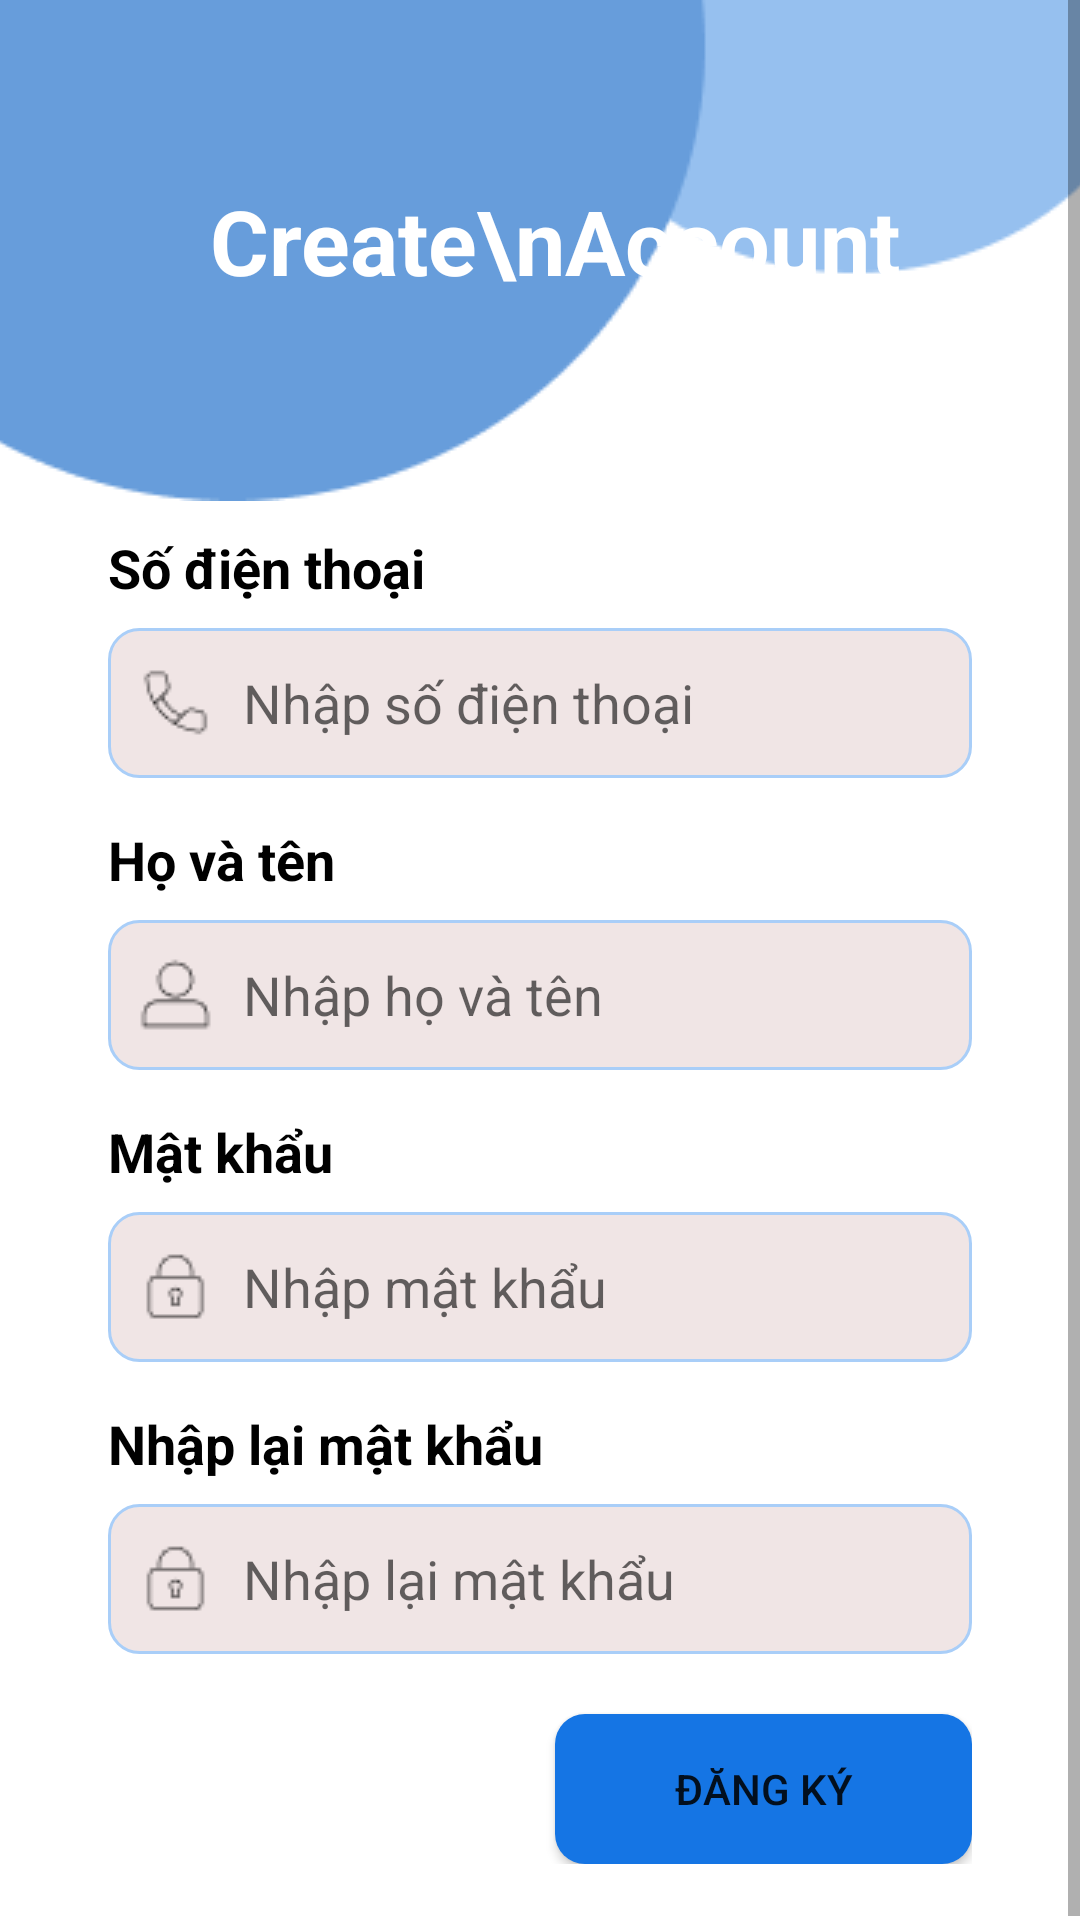

Android layout source for this screen:
<!-- AndroidManifest.xml: application theme Theme.TLTT_Application -->
<!-- res/layout/activity_signin.xml -->
<?xml version="1.0" encoding="utf-8"?>
<androidx.constraintlayout.widget.ConstraintLayout xmlns:android="http://schemas.android.com/apk/res/android"
    xmlns:app="http://schemas.android.com/apk/res-auto"
    xmlns:tools="http://schemas.android.com/tools"
    android:id="@+id/main"
    android:layout_width="match_parent"
    android:layout_height="match_parent"
    tools:context=".View.LoginActivity">

    <ScrollView
        android:layout_width="match_parent"
        android:layout_height="match_parent"
        android:fillViewport="true">

        <LinearLayout
            android:layout_width="match_parent"
            android:layout_height="wrap_content"
            android:orientation="vertical"
            android:paddingBottom="20dp">

            <RelativeLayout
                android:layout_width="match_parent"
                android:layout_height="wrap_content">

                <ImageView
                    android:id="@+id/imgHeader"
                    android:layout_width="match_parent"
                    android:layout_height="wrap_content"
                    android:contentDescription="Login Header"
                    android:scaleType="centerCrop"
                    android:src="@drawable/img_header" />

                <TextView
                    android:id="@+id/txtPlsLogin"
                    android:layout_width="wrap_content"
                    android:layout_height="wrap_content"
                    android:paddingStart="70dp"
                    android:paddingTop="60dp"
                    android:text="Create\nAccount"
                    android:textSize="30sp"
                    android:textColor="@color/white"
                    android:textStyle="bold"
                    android:layout_alignParentStart="true"/>

            </RelativeLayout>

            
            <TextView
                android:id="@+id/textPhone"
                android:layout_width="wrap_content"
                android:layout_height="wrap_content"
                android:paddingStart="36dp"
                android:layout_marginTop="10dp"
                android:text="Số điện thoại"
                android:textColor="@color/black"
                android:textSize="18sp"
                android:textStyle="bold" />

            <LinearLayout
                android:layout_width="match_parent"
                android:layout_height="50dp"
                android:layout_marginStart="36dp"
                android:layout_marginEnd="36dp"
                android:layout_marginTop="8dp"
                android:background="@drawable/edittext_bg"
                android:orientation="horizontal"
                android:paddingStart="10dp">

                <ImageView
                    android:layout_width="25dp"
                    android:layout_height="25dp"
                    android:src="@drawable/arcticons_phone"
                    android:contentDescription="Phone Icon"
                    android:layout_gravity="center_vertical"/>

                <EditText
                    android:id="@+id/editPhone"
                    android:layout_width="0dp"
                    android:layout_height="match_parent"
                    android:layout_weight="1"
                    android:background="@android:color/transparent"
                    android:ems="10"
                    android:gravity="center_vertical"
                    android:hint="Nhập số điện thoại"
                    android:inputType="phone"
                    android:paddingStart="10dp" />
            </LinearLayout>

            
            <TextView
                android:id="@+id/textName"
                android:layout_width="wrap_content"
                android:layout_height="wrap_content"
                android:paddingStart="36dp"
                android:layout_marginTop="15dp"
                android:text="Họ và tên"
                android:textColor="@color/black"
                android:textSize="18sp"
                android:textStyle="bold" />

            <LinearLayout
                android:layout_width="match_parent"
                android:layout_height="50dp"
                android:layout_marginStart="36dp"
                android:layout_marginEnd="36dp"
                android:layout_marginTop="8dp"
                android:background="@drawable/edittext_bg"
                android:orientation="horizontal"
                android:paddingStart="10dp">

                <ImageView
                    android:layout_width="25dp"
                    android:layout_height="25dp"
                    android:src="@drawable/iwwa_user"
                    android:contentDescription="User Icon"
                    android:layout_gravity="center_vertical"/>

                <EditText
                    android:id="@+id/editName"
                    android:layout_width="0dp"
                    android:layout_height="match_parent"
                    android:layout_weight="1"
                    android:background="@android:color/transparent"
                    android:ems="10"
                    android:gravity="center_vertical"
                    android:hint="Nhập họ và tên"
                    android:inputType="text"
                    android:paddingStart="10dp" />
            </LinearLayout>


            
            <TextView
                android:id="@+id/textPassword"
                android:layout_width="wrap_content"
                android:layout_height="wrap_content"
                android:paddingStart="36dp"
                android:layout_marginTop="15dp"
                android:text="Mật khẩu"
                android:textColor="@color/black"
                android:textSize="18sp"
                android:textStyle="bold" />

            <LinearLayout
                android:layout_width="match_parent"
                android:layout_height="50dp"
                android:layout_marginStart="36dp"
                android:layout_marginEnd="36dp"
                android:layout_marginTop="8dp"
                android:background="@drawable/edittext_bg"
                android:orientation="horizontal"
                android:paddingStart="10dp">

                <ImageView
                    android:layout_width="25dp"
                    android:layout_height="25dp"
                    android:src="@drawable/arcticons_password"
                    android:contentDescription="Password Icon"
                    android:layout_gravity="center_vertical"/>

                <EditText
                    android:id="@+id/editPassword"
                    android:layout_width="0dp"
                    android:layout_height="match_parent"
                    android:layout_weight="1"
                    android:background="@android:color/transparent"
                    android:ems="10"
                    android:gravity="center_vertical"
                    android:hint="Nhập mật khẩu"
                    android:inputType="textPassword"
                    android:paddingStart="10dp" />
            </LinearLayout>

            
            <TextView
                android:id="@+id/textConfirmPassword"
                android:layout_width="wrap_content"
                android:layout_height="wrap_content"
                android:paddingStart="36dp"
                android:layout_marginTop="15dp"
                android:text="Nhập lại mật khẩu"
                android:textColor="@color/black"
                android:textSize="18sp"
                android:textStyle="bold" />

            <LinearLayout
                android:layout_width="match_parent"
                android:layout_height="50dp"
                android:layout_marginStart="36dp"
                android:layout_marginEnd="36dp"
                android:layout_marginTop="8dp"
                android:background="@drawable/edittext_bg"
                android:orientation="horizontal"
                android:paddingStart="10dp">

                <ImageView
                    android:layout_width="25dp"
                    android:layout_height="25dp"
                    android:src="@drawable/arcticons_password"
                    android:contentDescription="Password Icon"
                    android:layout_gravity="center_vertical"/>

                <EditText
                    android:id="@+id/editConfirmPassword"
                    android:layout_width="0dp"
                    android:layout_height="match_parent"
                    android:layout_weight="1"
                    android:background="@android:color/transparent"
                    android:ems="10"
                    android:gravity="center_vertical"
                    android:hint="Nhập lại mật khẩu"
                    android:inputType="textPassword"
                    android:paddingStart="10dp" />
            </LinearLayout>


            <LinearLayout
                android:layout_width="match_parent"
                android:layout_height="wrap_content"
                android:orientation="horizontal"
                android:layout_marginStart="36dp"
                android:layout_marginEnd="36dp">

                <Button
                    android:id="@+id/btnCancel"
                    android:layout_width="0dp"
                    android:layout_height="50dp"
                    android:layout_marginTop="20dp"
                    android:layout_marginEnd="5dp"
                    android:layout_weight="0.5"
                    android:background="@drawable/btn_cancel"
                    android:text="Quay lại"
                    android:textColor="@color/white"/>

                <Button
                    android:id="@+id/btnSignup"
                    android:layout_width="0dp"
                    android:layout_height="50dp"
                    android:layout_marginStart="5dp"
                    android:layout_marginTop="20dp"
                    android:layout_weight="0.5"
                    android:background="@drawable/app_color_btn_bg"
                    android:text="Đăng ký" />
            </LinearLayout>
        </LinearLayout>
    </ScrollView>
</androidx.constraintlayout.widget.ConstraintLayout>
<!-- resources referenced by this layout -->
<resources>
  <color name="black">#FF000000</color>
  <color name="white">#FFFFFFFF</color>
  <!-- drawable app_color_btn_bg (drawable) -->
  <?xml version="1.0" encoding="utf-8"?>
  <selector xmlns:android="http://schemas.android.com/apk/res/android">
      <item>
          <shape android:shape="rectangle">
              <solid android:color="@color/myColor" />
              <corners android:radius="10dp" />
          </shape>
      </item>
  </selector>
  <!-- drawable arcticons_password: png bitmap (drawable, 330 bytes) -->
  <!-- drawable arcticons_phone: png bitmap (drawable, 433 bytes) -->
  <!-- drawable edittext_bg (drawable) -->
  <?xml version="1.0" encoding="utf-8"?>
  <selector xmlns:android="http://schemas.android.com/apk/res/android">
  <item>
      <shape android:shape="rectangle">
          <solid android:color="@color/gray" />
          <corners android:radius="10dp" />
          <stroke android:color="@color/light_blue" android:width="1dp"/>
      </shape>
  </item>
  </selector>
  <!-- drawable img_header: png bitmap (drawable, 3169 bytes) -->
  <!-- drawable iwwa_user: png bitmap (drawable, 392 bytes) -->
  <style name="Theme.TLTT_Application" parent="Theme.MaterialComponents.DayNight.NoActionBar">
          
          <item name="colorPrimary">@color/purple_500</item>
          <item name="colorPrimaryVariant">@color/purple_700</item>
          <item name="colorOnPrimary">@color/white</item>
          
          <item name="colorSecondary">@color/teal_200</item>
          <item name="colorSecondaryVariant">@color/teal_700</item>
          <item name="colorOnSecondary">@color/black</item>
          
          <item name="android:statusBarColor">?attr/colorPrimaryVariant</item>
          
      </style>
  <color name="myColor">#1575E4</color>
  <color name="gray">#F0E5E5</color>
  <color name="light_blue">#A9CEF8</color>
  <color name="purple_500">#FF6200EE</color>
  <color name="purple_700">#FF3700B3</color>
  <color name="teal_200">#7DD3E7</color>
  <color name="teal_700">#FF018786</color>
</resources>
